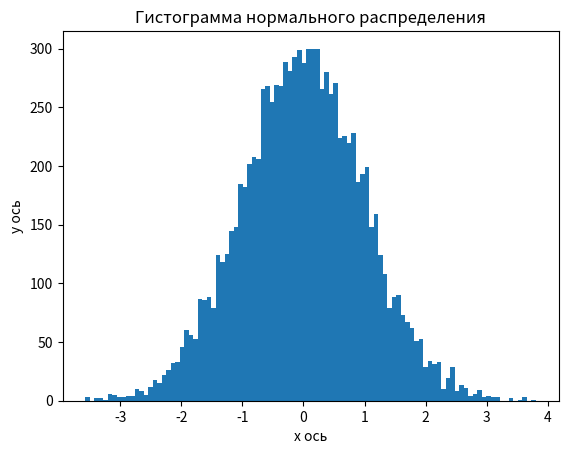

Source code (Python):
import matplotlib.pyplot as plt
import numpy as np

# Генерация случайных чисел, распределенных по нормальному распределению
# Параметры нормального распределения
mean = 0       # Среднее значение
std_dev = 1    # Стандартное отклонение
num_samples = 10000  # Количество образцов
data = np.random.normal(mean, std_dev, num_samples)
plt.title("Гистограмма нормального распределения")
plt.xlabel("x ось")
plt.ylabel("y ось")
plt.hist(data, bins=100)
plt.show()

